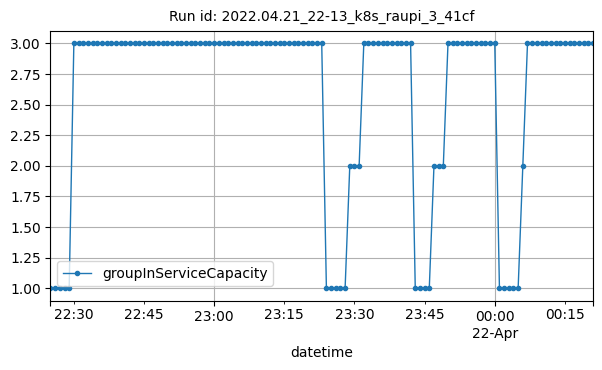

Source data for this figure (header and first rows):
datetime, groupInServiceCapacity
2022-04-21T22:25:00Z, 1
2022-04-21T22:26:00Z, 1
2022-04-21T22:27:00Z, 1
2022-04-21T22:28:00Z, 1
2022-04-21T22:29:00Z, 1
2022-04-21T22:30:00Z, 3
2022-04-21T22:31:00Z, 3
2022-04-21T22:32:00Z, 3
2022-04-21T22:33:00Z, 3
2022-04-21T22:34:00Z, 3
2022-04-21T22:35:00Z, 3
2022-04-21T22:36:00Z, 3
2022-04-21T22:37:00Z, 3
2022-04-21T22:38:00Z, 3
2022-04-21T22:39:00Z, 3
2022-04-21T22:40:00Z, 3
2022-04-21T22:41:00Z, 3
2022-04-21T22:42:00Z, 3
2022-04-21T22:43:00Z, 3
2022-04-21T22:44:00Z, 3
2022-04-21T22:45:00Z, 3
2022-04-21T22:46:00Z, 3
2022-04-21T22:47:00Z, 3
2022-04-21T22:48:00Z, 3
2022-04-21T22:49:00Z, 3
2022-04-21T22:50:00Z, 3
2022-04-21T22:51:00Z, 3
2022-04-21T22:52:00Z, 3
2022-04-21T22:53:00Z, 3
2022-04-21T22:54:00Z, 3
2022-04-21T22:55:00Z, 3
2022-04-21T22:56:00Z, 3
2022-04-21T22:57:00Z, 3
2022-04-21T22:58:00Z, 3
2022-04-21T22:59:00Z, 3
2022-04-21T23:00:00Z, 3
2022-04-21T23:01:00Z, 3
2022-04-21T23:02:00Z, 3
2022-04-21T23:03:00Z, 3
2022-04-21T23:04:00Z, 3
2022-04-21T23:05:00Z, 3
2022-04-21T23:06:00Z, 3
2022-04-21T23:07:00Z, 3
2022-04-21T23:08:00Z, 3
2022-04-21T23:09:00Z, 3
2022-04-21T23:10:00Z, 3
2022-04-21T23:11:00Z, 3
2022-04-21T23:12:00Z, 3
2022-04-21T23:13:00Z, 3
2022-04-21T23:14:00Z, 3
2022-04-21T23:15:00Z, 3
2022-04-21T23:16:00Z, 3
2022-04-21T23:17:00Z, 3
2022-04-21T23:18:00Z, 3
2022-04-21T23:19:00Z, 3
2022-04-21T23:20:00Z, 3
2022-04-21T23:21:00Z, 3
2022-04-21T23:22:00Z, 3
2022-04-21T23:23:00Z, 3
2022-04-21T23:24:00Z, 1
... 57 more rows
